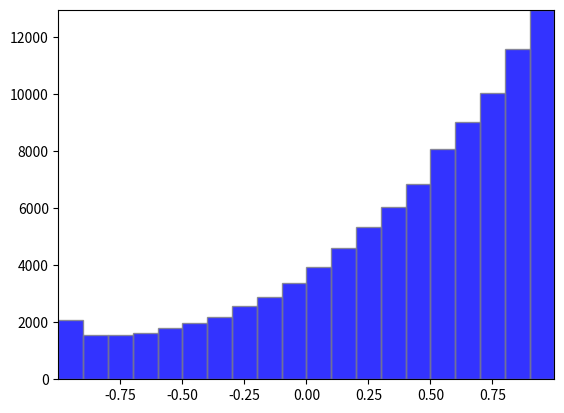

Source code (Python): (Note: this script raises an exception after producing the figure.)
#!//////////////////////////////////////////////////////////#
#!//e+e- -> Z/gamma -> mu+mu-
#!//Andreas Papaefstathiou
#!//July 2014
#!//////////////////////////////////////////////////////////#
#! /usr/bin/env python

#python stuff that may or may not be useful
from __future__ import with_statement
import math, sys
import random

#comment out the following if not using matplotlib and numpy
import numpy as np
import matplotlib.pyplot as plt
import matplotlib.patches as patches
import matplotlib.path as path

from tqdm import tqdm

## what follows depends on matplotlib/numpy
## (taken from http://matplotlib.org/examples/api/histogram_path_demo.html)
def generate_histo(array, name):
  
    fig, ax = plt.subplots()
    n, bins = np.histogram(array, 20)

    # get the corners of the rectangles for the histogram
    left = np.array(bins[:-1])
    right = np.array(bins[1:])
    bottom = np.zeros(len(left))
    top = bottom + n

    # we need a (numrects x numsides x 2) numpy array for the path helper
    # function to build a compound path
    XY = np.array([[left,left,right,right], [bottom,top,top,bottom]]).T
    
    # get the Path object
    barpath = path.Path.make_compound_path_from_polys(XY)
    
    # make a patch out of it
    patch = patches.PathPatch(barpath, facecolor='blue', edgecolor='gray', alpha=0.8)
    ax.add_patch(patch)
    
    # update the view limits
    ax.set_xlim(left[0], right[-1])
    ax.set_ylim(bottom.min(), top.max())
    plt.savefig(f"figures/{name}.pdf")
#    plt.show()

## some parameters: equivalent to those in MadGraph
pb_convert = 3.894E8 # conversion factor GeV^-2 -> pb
MZ = 91.188    # Z boson mass
GAMMAZ = 2.4414 # Z boson width
alpha = 1/132.507 # alpha QED
Gfermi = 1.16639E-5 # fermi constant
sw2 = 0.222246 # sin^2(weinberg angle)

# e+e- COM energy in GeV
ECM = 200 # (was 90)
hats = ECM**2
print("e+e- com energy:", ECM, "GeV")


## define a function that gives the differential cross section
## as a function of the parameters
## we include anything that depends on s, even though in this case they are fixed for future use with variable s (hadron collisions)
def dsigma(costh):
    # CL and CR
    CV = -0.5 + 2 * sw2
    CA = -0.5
    # constants and functions that appear in the differential cross section
    kappa = math.sqrt(2) * Gfermi * MZ**2 / (4 * math.pi * alpha)
    chi1 = kappa * hats * ( hats - MZ**2 ) / (  (hats-MZ**2)**2 + GAMMAZ**2*MZ**2 )
    chi2 = kappa**2 * hats**2 / (  (hats-MZ**2)**2 + GAMMAZ**2*MZ**2 )
    A0 = 1 + 2 * CV**2 * chi1 + (CA**2 + CV**2)**2 * chi2  # see notes
    A1 = 4 * CA**2 * chi1 + 8 * CA**2 * CV**2 * chi2 
    
    PREFAC = (2 * math.pi) * alpha**2 / (4*hats) # 2 * pi comes from d-phi integral
    return  PREFAC * ( A0 * ( 1 + costh**2 ) + A1 * costh )

## in the first step, we aim to calculate:
## - the cross section
## - and the maximum point of the phase space

# set the seed for random numbers 
# random.random() will give us random numbers using the Mersenne Twister algorithm
# see: https://docs.python.org/2/library/random.html
seed = 12342
random.seed(seed)

# we also need the "range" (i.e. x2 - x1)
# for costh this is 1 - (-1) = 2
delta = 2

# number of integration points
N = 1_000_000

# loop over N phase space points,
# sum the weights up (sum_w) and the weights squared (sum_w_sq) (for the variance)
sum_w = 0
sum_w_sq = 0

# also define maximum point variable
w_max = 0
costh_max = -2 # so that it is obvious when something goes wrong!

print('integrating for cross section and maximum!')
print('...')
for ii in tqdm(range(0,N)):
    # random costheta
    costh_ii = -1 + random.random() * delta
    # calc. phase space point
    w_ii = dsigma(costh_ii) * delta
    # add to the sums
    sum_w = sum_w + w_ii
    sum_w_sq = sum_w_sq + w_ii**2
    # check if higher than maximum
    if w_ii > w_max:
        w_max = w_ii
        costh_max = costh_ii

# calculate cross section
sigma = sum_w / N

# and its error through the variance
variance = sum_w_sq/N - (sum_w/N)**2
error = math.sqrt(variance/N)

print ('done integrating!')
print ('\n')
print ('maximum value of dsigma = ', w_max, 'found at costh = ', costh_max)
print ('total cross section =', sigma * pb_convert, '+-', error * pb_convert, 'pb')

# print out value of analytical expression for sigma
# CL and CR
CV = -0.5 + 2 * sw2
CA = -0.5
# constants and functions that appear in the differential cross section
kappa = math.sqrt(2) * Gfermi * MZ**2 / (4 * math.pi * alpha)
chi1 = kappa * hats * ( hats - MZ**2 ) / (  (hats-MZ**2)**2 + GAMMAZ**2*MZ**2 )
chi2 = kappa**2 * hats**2 / (  (hats-MZ**2)**2 + GAMMAZ**2*MZ**2 )
A0 = 1 + 2 * CV**2 * chi1 + (CA**2 + CV**2)**2 * chi2  # see notes
A1 = 4 * CA**2 * chi1 + 8 * CA**2 * CV**2 * chi2 
print('analytical value:')
print('total cross section =', 4 * math.pi * alpha**2 * A0 * pb_convert/ 3. / hats, 'pb')

## now that we have the maximum, we can generate "events"
## in this simple case, we only have one parameter, costh
## we can translate this parameter into momenta for the outgoing particles



# Number of events to generate
Neve = 100_000 # (was 10)
# counter of events generate 
jj = 0
# start generating events (i.e. "hit and miss")
print ('generating events...')

# we will store "generated" costh, cosphi in an array:
cos_theta = []
cos_phi = []

sin_theta = []
sin_phi = []

data = np.zeros((Neve, 8))

def dispersion(p):
    E, px, py, pz = p
    return E**2 - px**2 - py**2 - pz**2

while jj < Neve:
    # random costheta
    costh_ii = -1 + random.random() * delta
    # calc. phase space point
    w_ii = dsigma(costh_ii) * delta
    # now divide by maximum and compare to probability
    prob = w_ii / w_max
    rand_num = random.random()
    # if the random number is less than the probability of the PS point
    # accept
    if rand_num < prob:
        # here we create the four-vectors of the hard process particles
        # generate random phi
        phi = random.random() * 2 * math.pi

        sinphi = math.sin(phi)
        cosphi = math.cos(phi)
        sinth = math.sqrt( 1 - costh_ii**2 )


        pmm = [ 0.5 * ECM, 0.5 * ECM * sinth * cosphi, 0.5 * ECM * sinth * sinphi, 0.5 * ECM * costh_ii ]
        pmp = [ 0.5 * ECM, - 0.5 * ECM * sinth * cosphi, - 0.5 * ECM * sinth * sinphi, - 0.5 * ECM * costh_ii ]
        # SMEARING
        phi *= np.random.normal(1, 0.1) # * 2 * math.pi
        ECM_2 = ECM * np.random.normal(1, 0.05) # * ECM
        costh_ii = np.cos(np.arccos(costh_ii) * np.random.normal(1, 0.1))

        sinphi = math.sin(phi)
        cosphi = math.cos(phi)
        sinth = math.sqrt( 1 - costh_ii**2 )

        pem = [ 0.5 * ECM_2, 0., 0., 0.5 * ECM_2 ]
        pep = [ 0.5 * ECM_2, 0., 0., - 0.5 * ECM_2 ]
        pmm = [ 0.5 * ECM_2, 0.5 * ECM_2 * sinth * cosphi, 0.5 * ECM_2 * sinth * sinphi, 0.5 * ECM_2 * costh_ii ]
        pmp = [ 0.5 * ECM_2, - 0.5 * ECM_2 * sinth * cosphi, - 0.5 * ECM_2 * sinth * sinphi, - 0.5 * ECM_2 * costh_ii ]

        data[jj] = np.concatenate((pmm, pmp))

        # here one can either analyze the
        # or store them for later convenience
        cos_theta.append(costh_ii)
        cos_phi.append(cosphi)

        sin_theta.append(sinth)
        sin_phi.append(sinphi)

        jj += 1

cosths = np.array(cos_theta)
cosphis = np.array(cos_phi)
sinths = np.array(sin_theta)
sinphis = np.array(sin_phi)

data_plus = data

# Add raw values of phi and theta to event data
data_plus = np.column_stack((data_plus, np.arccos(cosths)))
data_plus = np.column_stack((data_plus, np.arccos(cosphis)))
        
generate_histo(cosths, f'ee-costheta-{ECM}-{Neve}')
generate_histo(cosphis, f'ee-cosphi-{ECM}-{Neve}')
generate_histo(sinths, f'ee-sintheta-{ECM}-{Neve}')
generate_histo(sinphis, f'ee-sinphi-{ECM}-{Neve}')
np.savetxt("data/events_smear.txt", data_plus)
